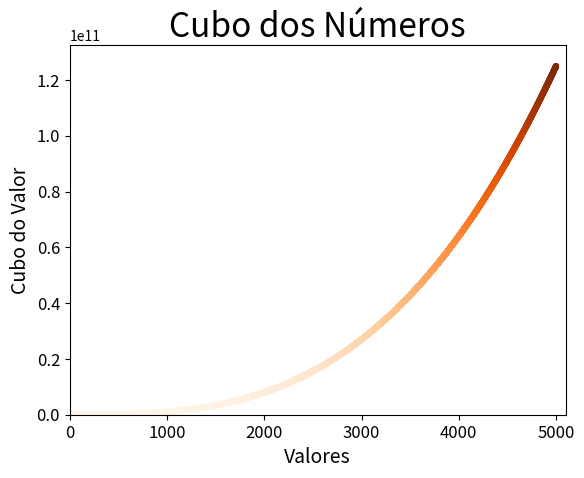

Write the Python code that produced this figure. (Note: this script raises an exception after producing the figure.)
import matplotlib.pyplot as plt


# Escolhe os valores de entrada e seus respectivos cubos e plota eles.
valores_x = list(range(1, 5001))
valores_y = [x ** 3 for x in valores_x]
plt.scatter(valores_x, valores_y, c=valores_y, cmap=plt.cm.Oranges, edgecolors='none', s=20)

# Define o título do gráfico e de seus eixos.
plt.title('Cubo dos Números', fontsize=24)
plt.ylabel('Cubo do Valor', fontsize=14)
plt.xlabel('Valores', fontsize=14)

# Define o tamanho dos rótulos das marcações.
plt.tick_params(axis='both', which='major', labelsize=12)

# Defina o valo para cada eixo.
plt.axis([0, 5100, 0, 132500000000])

plt.savefig('imagens/cubos_coloridos.png', bbox_inches='tight')
plt.show()
